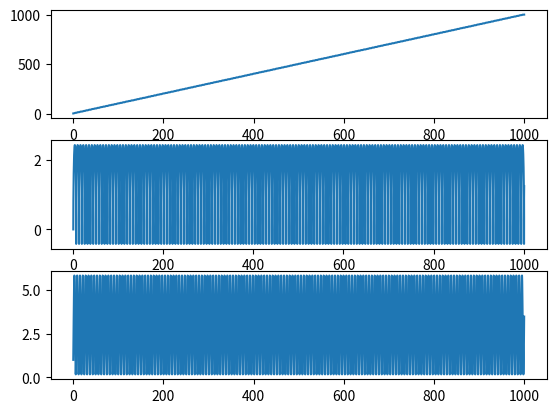

This chart was generated by the following Python code:
import numpy as np


qslashm = charge_to_mass_ratio = 1
def BorisPush(x_particles, v_particles, E, B, dt, qslashm):
    """Implements the Boris particle pusher given:
    x_particles: nparray, locations of particles at time t
    v_particles: nparray, velocities of particles at time t-dt/2 (assumes the leapfrog staggering)
    E: nparray, electric field vector interpolated to particle positions
    B: nparray, magnetic field vector same as above
    dt: float, timestep
    """
    half_electric_impulse = qslashm*0.5*E*dt

    #Boris rotation
    v_minus = v_particles + half_electric_impulse
    t = qslashm*dt*0.5*B
    s = 2*t/(1+np.sum(t*t))
    v_prime = v_minus + np.cross(v_minus, t)
    v_plus = v_minus + np.cross(v_prime, s)
    v_final = v_plus + half_electric_impulse

    #standard leapfrog\Euler position push from centered velocity
    x_final = x_particles + v_final*dt

    return x_final, v_final

Bz = np.ones(5)
A = np.array([[1, 1],
            [2,2],
            [3,3],
            [4,4],
            [5,5]])

def Cross2D(A,Bz):
    result = np.empty_like(A)
    result[:,0] = A[:,1]*Bz
    result[:,1] = -A[:,0]*Bz
    return result
print(Cross2D(A,Bz))

def BorisPush1d2v(x_particles, v_particles, E, B, dt, qslashm):
    """Implements the Boris particle pusher given:
    x_particles: nparray, locations of particles at time t
    v_particles: nparray, velocities of particles at time t-dt/2 (assumes the leapfrog staggering)
    E: nparray, electric field vector interpolated to particle positions
    B: nparray, magnetic field vector same as above
    dt: float, timestep
    """
    half_electric_impulse = qslashm*0.5*E*dt

    #Boris rotation
    v_minus = v_particles + half_electric_impulse
    t = qslashm*dt*0.5*B
    s = 2*t/(1+np.sum(t*t))
    v_prime = v_minus + Cross2D(v_minus, t)
    v_plus = v_minus + Cross2D(v_prime, s)
    v_final = v_plus + half_electric_impulse

    #standard leapfrog\Euler position push from centered velocity
    x_final = x_particles + v_final[:,0]*dt

    return x_final, v_final

if __name__=="__main__":
    import matplotlib.pyplot as plt
    x_particles = np.array([1.])
    v_particles =np.array([[0.,1.]])
    N = 1
    w_omega = qslashm*1
    # dt = 2*np.pi/w_omega
    dt = 0.01
    t = np.arange(0, 100000*dt, dt)
    NT = len(t)
    x_history = np.zeros((NT, N,1))
    v_history = np.zeros((NT, N,2))
    E = np.array([0.,1.])
    B = np.ones_like(x_particles)
    for i in range(NT):
        x_history[i] = x_particles
        v_history[i] = v_particles
        x_particles, v_particles = BorisPush1d2v(x_particles,v_particles, E, B, dt, 1)
    fig, (position_axes, phase_axes, energy_axes) = plt.subplots(3, 1)
    position_axes.plot(t, x_history[:,0,0])
    phase_axes.plot(x_history[:,0,0], v_history[:, 0, 0])
    energy_axes.plot(t, np.sum(v_history**2, axis=2)[:,0])
    plt.show()
